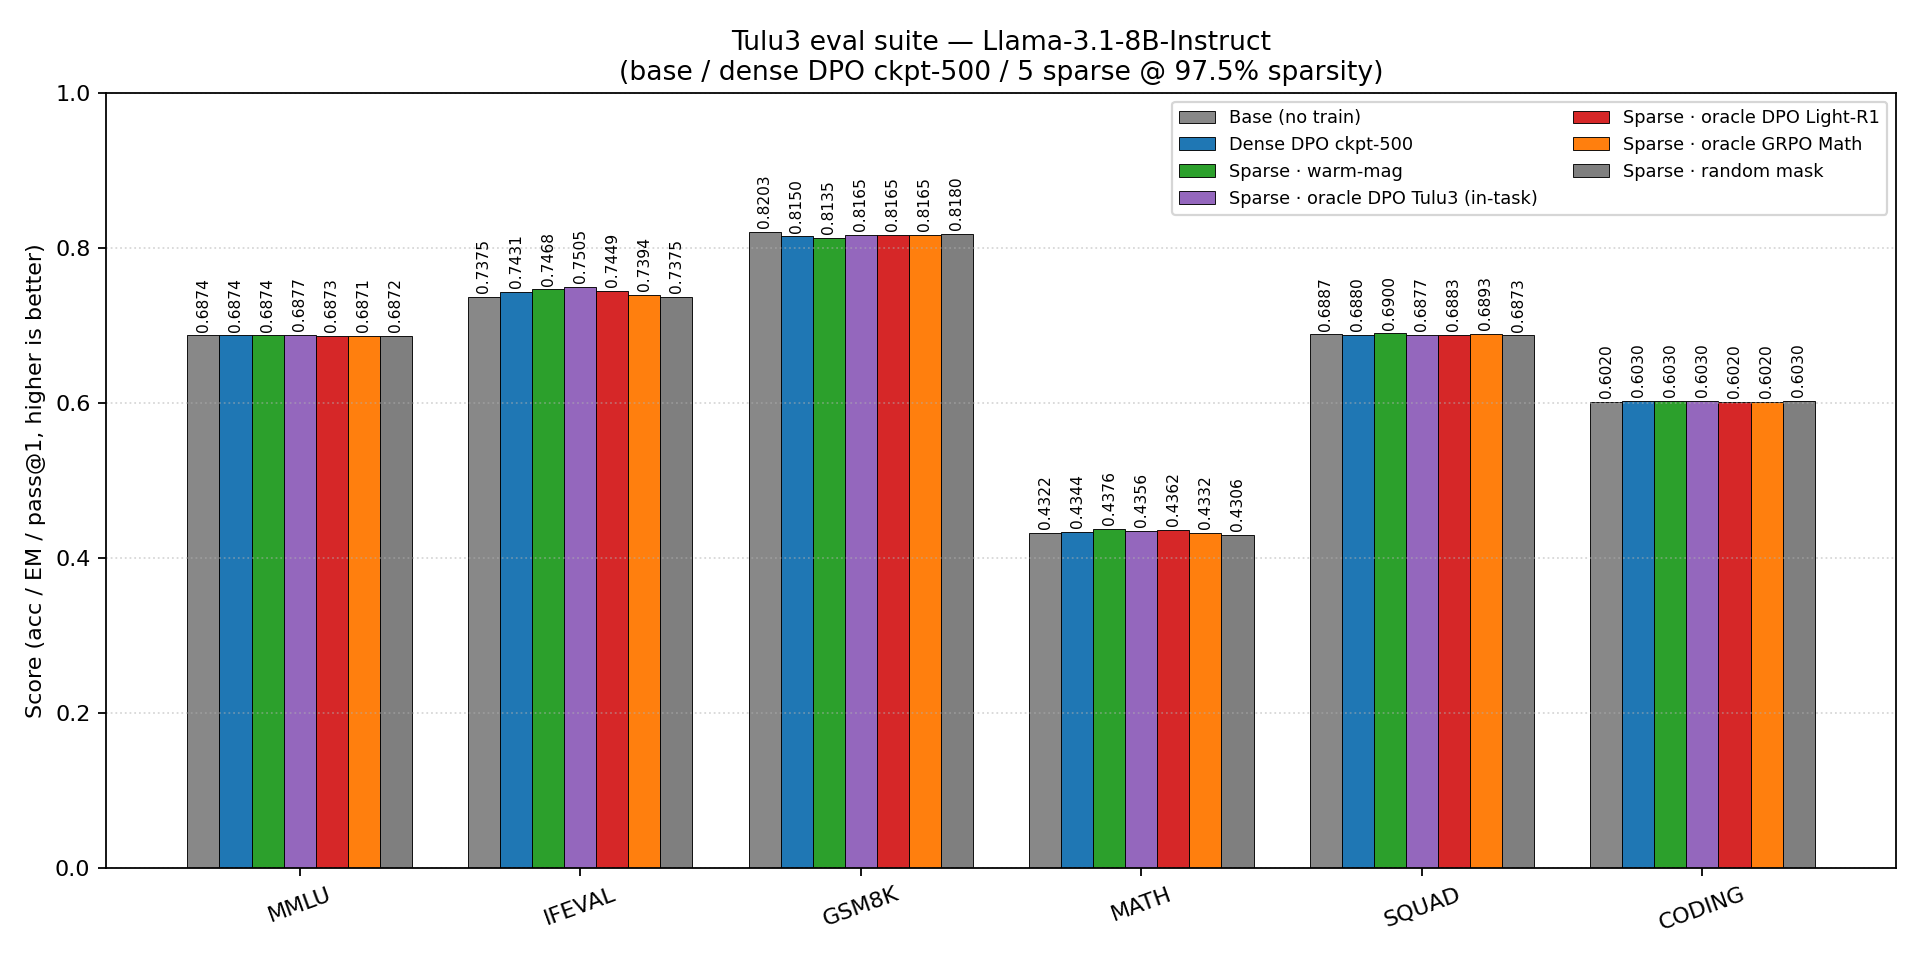

Values plotted in this chart, from the file beside it:
model_tag, model_display, mmlu, ifeval, gsm8k, math, squad, coding
base_llama31_8b_instruct, Base (no train), 0.6874, 0.7375, 0.8203, 0.4322, 0.6887, 0.6020
dense_dpo_tulu3_ckpt500, Dense DPO ckpt-500, 0.6874, 0.7431, 0.8150, 0.4344, 0.6880, 0.6030
sparse_warm_mag_step200, Sparse · warm-mag, 0.6874, 0.7468, 0.8135, 0.4376, 0.6900, 0.6030
sparse_oracle_dpo_tulu3, Sparse · oracle DPO Tulu3 (in-task), 0.6877, 0.7505, 0.8165, 0.4356, 0.6877, 0.6030
sparse_oracle_dpo_lightr1, Sparse · oracle DPO Light-R1, 0.6873, 0.7449, 0.8165, 0.4362, 0.6883, 0.6020
sparse_oracle_grpo_math, Sparse · oracle GRPO Math, 0.6871, 0.7394, 0.8165, 0.4332, 0.6893, 0.6020
sparse_random, Sparse · random mask, 0.6872, 0.7375, 0.8180, 0.4306, 0.6873, 0.6030
